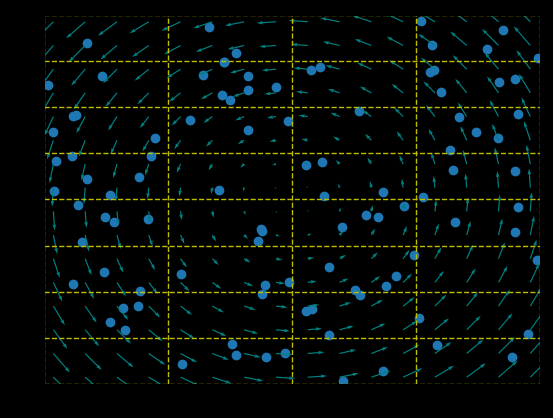

Recreate this plot in Python.
import numpy as np
import matplotlib.pyplot as plt
from matplotlib.animation import FuncAnimation


def calculate_velocity(x, y):
    vx = -y
    vy = x
    return vx, vy


grid_size_x, grid_size_y = 40, 40
x = np.linspace(-5, 5, grid_size_x)
y = np.linspace(-5, 5, grid_size_y)

X, Y = np.meshgrid(x, y)

vx, vy = calculate_velocity(X, Y)

# This will be used for the discrete case
velocity_field = np.stack((vx, vy), axis=-1)


# Initialise particle positions
num_particles = 100
# Random initial positions within [0, 1]
initial_positions = np.random.uniform(-2, 2, (num_particles, 2))

# Parameters
time_step = 0.02
num_steps = 1000

# Particle tracing loop
particle_positions = [initial_positions]
for _ in range(num_steps):
    current_positions = particle_positions[-1]

    # Interpolate vector field values at particle positions
    velocities = np.array([calculate_velocity(x, y)
                          for x, y in current_positions])

    # Euler's method
    new_positions = current_positions + velocities * time_step
    particle_positions.append(new_positions)

grid_options = {
    'visible': True,
    'color': 'y',
    'linestyle': '--',
    'linewidth': 1
}
options = {
    'color': 'Teal',
    'scale': 50
}
# Extract x and y coordinates for plotting
x_coords = np.array([pos[:, 0] for pos in particle_positions])
y_coords = np.array([pos[:, 1] for pos in particle_positions])

fig, ax = plt.subplots(facecolor='k')

ax.set_facecolor('black')
ax.grid(**grid_options)
paths = ax.scatter(x_coords[0], y_coords[0])
ax.set_xlim(-2, 2)
ax.set_ylim(-2, 2)

ax.set_xticks([-2, -1, 0, 1, 2])

ax.quiver(x, y, velocity_field[:, :, 0],
          velocity_field[:, :, 1], **options)


def update(frame):
    ax.clear()
    ax.quiver(x, y, velocity_field[:, :, 0],
              velocity_field[:, :, 1], **options)
    ax.set_xlim(-2, 2)
    ax.set_ylim(-2, 2)
    ax.scatter(x_coords[frame], y_coords[frame], color=['Teal'], marker='.')
    ax.grid(**grid_options)
    return paths,


anim = FuncAnimation(fig, update, num_steps - 1,
                     interval=1, cache_frame_data=False)
plt.show()
